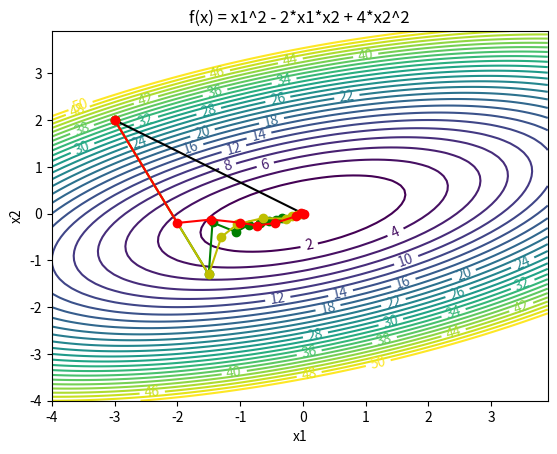

Here is the Python script that generated this plot:
## Generate a contour plot
##by http://apmonitor.com/me575/index.php/Main/QuasiNewton
# Import some other libraries that we'll need
# matplotlib and numpy packages must also be installed
import matplotlib
import numpy as np
import matplotlib.pyplot as plt

# define objective function
def f(x):
    x1 = x[0]
    x2 = x[1]
    obj = x1**2 - 2.0 * x1 * x2 + 4 * x2**2
    return obj

# define objective gradient
def dfdx(x):
    x1 = x[0]
    x2 = x[1]
    grad = []
    grad.append(2.0 * x1 - 2.0 * x2)
    grad.append(-2.0 * x1 + 8.0 * x2)
    return grad

# Exact 2nd derivatives (hessian)
H = [[2.0, -2.0],[-2.0, 8.0]]

# Start location
x_start = [-3.0, 2.0]

# Design variables at mesh points
i1 = np.arange(-4.0, 4.0, 0.1)
i2 = np.arange(-4.0, 4.0, 0.1)
x1_mesh, x2_mesh = np.meshgrid(i1, i2)
f_mesh = x1_mesh**2 - 2.0 * x1_mesh * x2_mesh + 4 * x2_mesh**2

# Create a contour plot
plt.figure()
# Specify contour lines
lines = range(2,52,2)
# Plot contours
CS = plt.contour(x1_mesh, x2_mesh, f_mesh,lines)
# Label contours
plt.clabel(CS, inline=1, fontsize=10)
# Add some text to the plot
plt.title('f(x) = x1^2 - 2*x1*x2 + 4*x2^2')
plt.xlabel('x1')
plt.ylabel('x2')
# Show the plot
#plt.show()

##################################################
# Newton's method
##################################################
xn = np.zeros((2,2))
xn[0] = x_start
# Get gradient at start location (df/dx or grad(f))
gn = dfdx(xn[0])
# Compute search direction and magnitude (dx)
#  with dx = -inv(H) * grad
delta_xn = np.empty((1,2))
delta_xn = -np.linalg.solve(H,gn)
xn[1] = xn[0]+delta_xn
plt.plot(xn[:,0],xn[:,1],'k-o')

##################################################
# Steepest descent method
##################################################
# Number of iterations
n = 8
# Use this alpha for every line search
alpha = 0.15
# Initialize xs
xs = np.zeros((n+1,2))
xs[0] = x_start
# Get gradient at start location (df/dx or grad(f))
for i in range(n):
    gs = dfdx(xs[i])
    # Compute search direction and magnitude (dx)
    #  with dx = - grad but no line searching
    xs[i+1] = xs[i] - np.dot(alpha,dfdx(xs[i]))
plt.plot(xs[:,0],xs[:,1],'g-o')

##################################################
# Conjugate gradient method
##################################################
# Number of iterations
n = 8
# Use this alpha for the first line search
alpha = 0.15
neg = [[-1.0,0.0],[0.0,-1.0]]
# Initialize xc
xc = np.zeros((n+1,2))
xc[0] = x_start
# Initialize delta_gc
delta_cg = np.zeros((n+1,2))
# Initialize gc
gc = np.zeros((n+1,2))
# Get gradient at start location (df/dx or grad(f))
for i in range(n):
    gc[i] = dfdx(xc[i])
    # Compute search direction and magnitude (dx)
    #  with dx = - grad but no line searching
    if i==0:
        beta = 0
        delta_cg[i] = - np.dot(alpha,dfdx(xc[i]))
    else:
        beta = np.dot(gc[i],gc[i]) / np.dot(gc[i-1],gc[i-1])
        delta_cg[i] = alpha * np.dot(neg,dfdx(xc[i])) + beta * delta_cg[i-1]
    xc[i+1] = xc[i] + delta_cg[i] 
plt.plot(xc[:,0],xc[:,1],'y-o')

##################################################
# Quasi-Newton method
##################################################
# Number of iterations
n = 8
# Use this alpha for every line search
alpha = np.linspace(0.1,1.0,n)
# Initialize delta_xq and gamma
delta_xq = np.zeros((2,1))
gamma = np.zeros((2,1))
part1 = np.zeros((2,2))
part2 = np.zeros((2,2))
part3 = np.zeros((2,2))
part4 = np.zeros((2,2))
part5 = np.zeros((2,2))
part6 = np.zeros((2,1))
part7 = np.zeros((1,1))
part8 = np.zeros((2,2))
part9 = np.zeros((2,2))
# Initialize xq
xq = np.zeros((n+1,2))
xq[0] = x_start
# Initialize gradient storage
g = np.zeros((n+1,2))
g[0] = dfdx(xq[0])
# Initialize hessian storage
h = np.zeros((n+1,2,2))
h[0] = [[1, 0.0],[0.0, 1]]
for i in range(n):
    # Compute search direction and magnitude (dx)
    #  with dx = -alpha * inv(h) * grad
    delta_xq = -np.dot(alpha[i],np.linalg.solve(h[i],g[i]))
    xq[i+1] = xq[i] + delta_xq

    # Get gradient update for next step
    g[i+1] = dfdx(xq[i+1])

    # Get hessian update for next step
    gamma = g[i+1]-g[i]
    part1 = np.outer(gamma,gamma)
    part2 = np.outer(gamma,delta_xq)
    part3 = np.dot(np.linalg.pinv(part2),part1)

    part4 = np.outer(delta_xq,delta_xq)
    part5 = np.dot(h[i],part4)
    part6 = np.dot(part5,h[i])
    part7 = np.dot(delta_xq,h[i])
    part8 = np.dot(part7,delta_xq)
    part9 = np.dot(part6,1/part8)
    
    h[i+1] = h[i] + part3 - part9

plt.plot(xq[:,0],xq[:,1],'r-o')

# Save the figure as a PNG
plt.savefig('contour.png')

plt.show()
